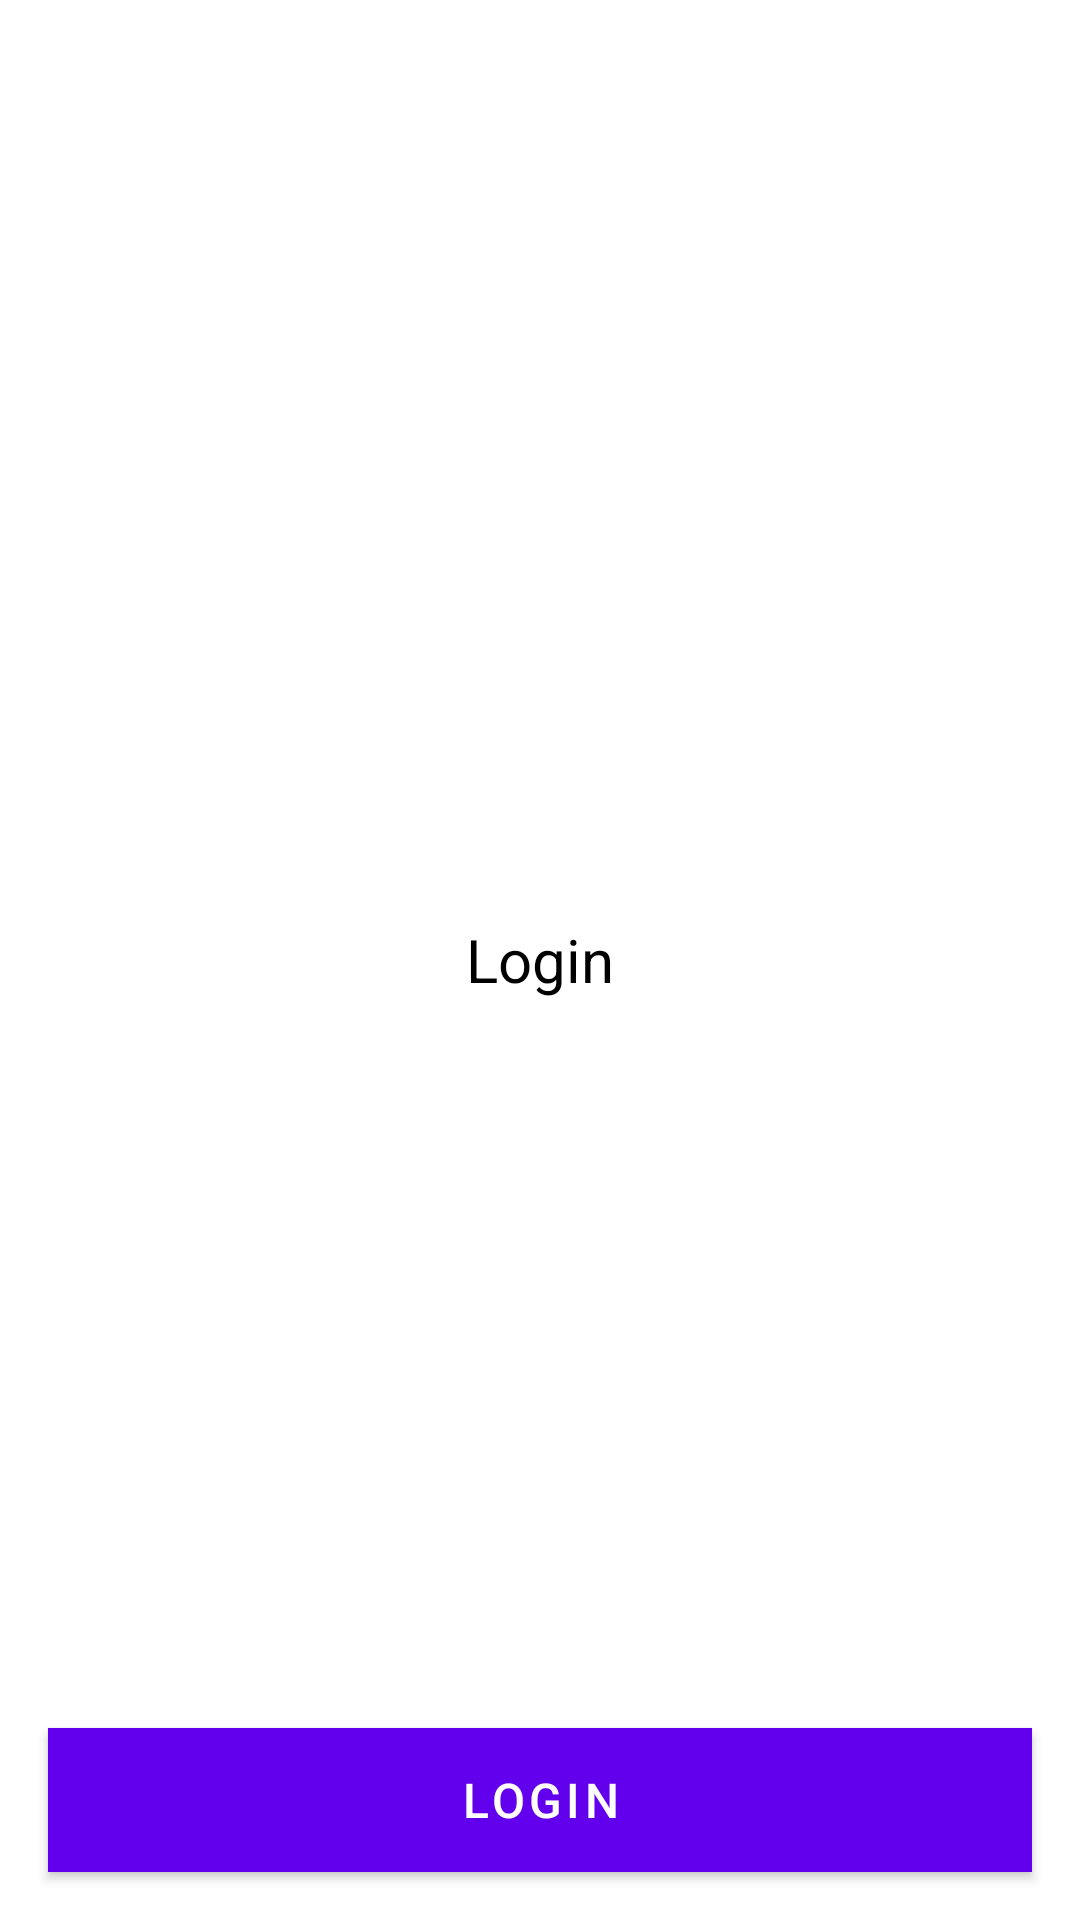

Layout XML and referenced resources for this Android screen:
<!-- AndroidManifest.xml: application theme AppTheme -->
<!-- res/layout/fragment_auth.xml -->
<?xml version="1.0" encoding="utf-8"?>
<layout xmlns:android="http://schemas.android.com/apk/res/android"
    xmlns:tools="http://schemas.android.com/tools">

    <RelativeLayout
        android:layout_width="match_parent"
        android:layout_height="match_parent"
        tools:context=".view.auth.AuthFragment">

        <TextView
            android:layout_width="wrap_content"
            android:layout_height="wrap_content"
            android:layout_centerInParent="true"
            android:text="@string/login"
            android:textColor="@color/black"
            android:textSize="@dimen/text_size_large" />

        <androidx.appcompat.widget.AppCompatButton
            android:id="@+id/fragment_auth_email_auth"
            style="@style/Widget.MaterialComponents.Button"
            android:layout_width="match_parent"
            android:layout_height="wrap_content"
            android:layout_alignParentBottom="true"
            android:layout_margin="@dimen/gap_16dp"
            android:background="@color/colorAccent"
            android:text="@string/login"
            android:textColor="@android:color/white"
            android:textSize="@dimen/text_16sp" />

    </RelativeLayout>
</layout>
<!-- resources referenced by this layout -->
<resources>
  <dimen name="gap_16dp">16dp</dimen>
  <dimen name="text_16sp">16sp</dimen>
  <dimen name="text_size_large">20sp</dimen>
  <string name="login">Login</string>
  <style name="AppTheme" parent="Theme.MaterialComponents.Light.DarkActionBar">
          
          <item name="colorPrimary">@color/colorPrimary</item>
          <item name="colorPrimaryDark">@color/colorPrimaryDark</item>
          <item name="colorAccent">@color/colorAccent</item>
          <item name="android:navigationBarColor">@color/white</item>
      </style>
  <!-- not gathered from this repository: default colours our renderer supplied (Android Studio template values) -->
  <color name="black">#FF000000</color>
  <color name="white">#FFFFFFFF</color>
  <color name="colorPrimary">#FF6200EE</color>
  <color name="colorPrimaryDark">#FF3700B3</color>
  <color name="colorAccent">#FF03DAC5</color>
</resources>
